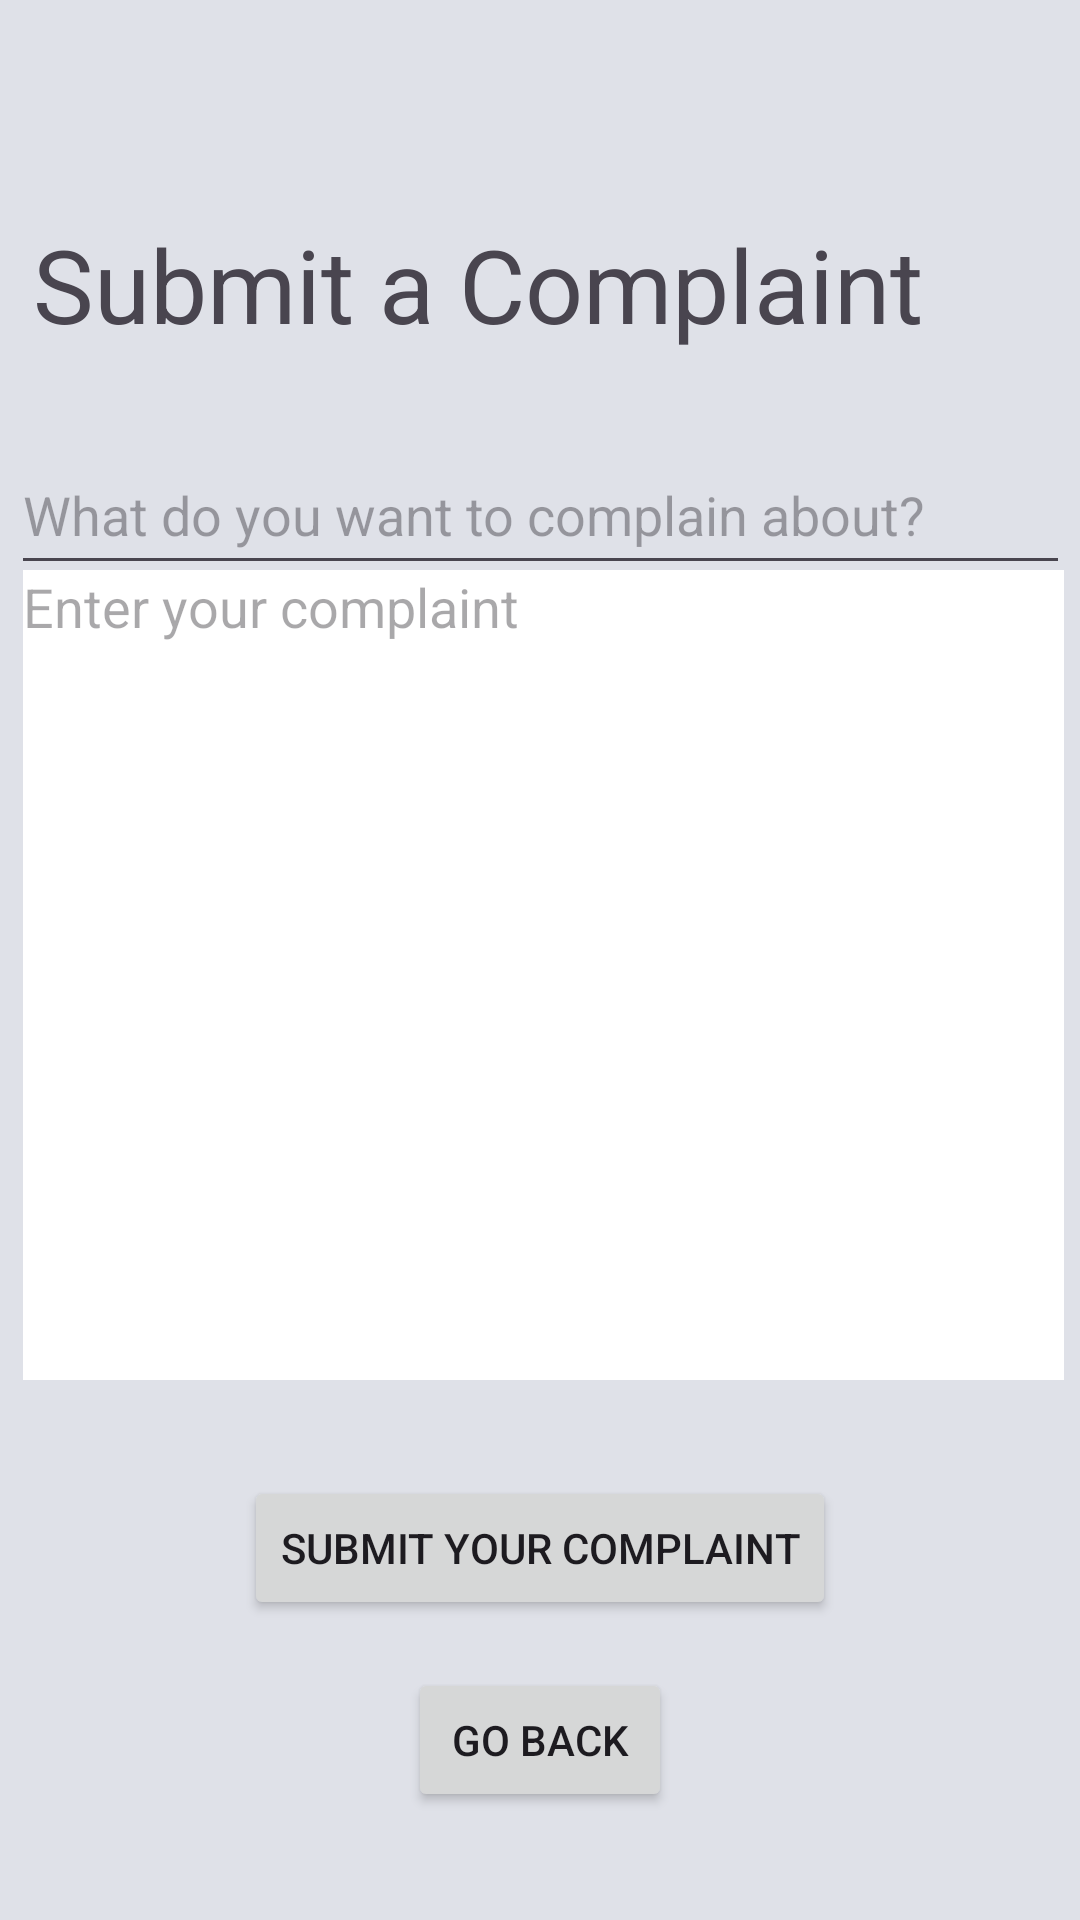

This screen was rendered from an Android layout file. Write that file and the resources it references.
<!-- AndroidManifest.xml: application theme Theme.B07ProjectApp -->
<!-- res/layout/activity_student_complaint.xml -->
<?xml version="1.0" encoding="utf-8"?>
<androidx.constraintlayout.widget.ConstraintLayout xmlns:android="http://schemas.android.com/apk/res/android"
    xmlns:app="http://schemas.android.com/apk/res-auto"
    xmlns:tools="http://schemas.android.com/tools"
    android:layout_width="match_parent"
    android:layout_height="match_parent"
    android:background="#DFE1E8"
    tools:context=".StudentComplaint">

    <TextView
        android:id="@+id/textView3"
        android:layout_width="338dp"
        android:layout_height="78dp"
        android:layout_marginTop="72dp"
        android:text="Submit a Complaint"
        android:textSize="34sp"
        app:layout_constraintEnd_toEndOf="parent"
        app:layout_constraintStart_toStartOf="parent"
        app:layout_constraintTop_toTopOf="parent" />

    <EditText
        android:id="@+id/editTextStudentComplaint"
        android:layout_width="347dp"
        android:layout_height="270dp"
        android:layout_marginBottom="32dp"
        android:background="#FDFDFD"
        android:backgroundTint="#FFFFFF"
        android:ems="10"
        android:gravity="top"
        android:hint="Enter your complaint"
        android:inputType="text"
        app:layout_constraintBottom_toTopOf="@+id/studentComplaintBtn"
        app:layout_constraintEnd_toEndOf="parent"
        app:layout_constraintHorizontal_bias="0.592"
        app:layout_constraintStart_toStartOf="parent" />

    <Button
        android:id="@+id/studentComplaintBtn"
        android:layout_width="wrap_content"
        android:layout_height="wrap_content"
        android:layout_marginBottom="100dp"
        android:onClick="onClickSubmitComplaint"
        android:text="Submit your complaint"
        app:layout_constraintBottom_toBottomOf="parent"
        app:layout_constraintEnd_toEndOf="parent"
        app:layout_constraintStart_toStartOf="parent" />

    <EditText
        android:id="@+id/editTextComplaintTopic"
        android:layout_width="353dp"
        android:layout_height="50dp"
        android:ems="10"
        android:hint="What do you want to complain about?"
        android:inputType="text"
        app:layout_constraintBottom_toTopOf="@+id/editTextStudentComplaint"
        app:layout_constraintEnd_toEndOf="parent"
        app:layout_constraintStart_toStartOf="parent"
        app:layout_constraintTop_toBottomOf="@+id/textView3" />

    <Button
        android:id="@+id/button2"
        android:layout_width="wrap_content"
        android:layout_height="wrap_content"
        android:layout_marginTop="16dp"
        android:onClick="onClickGoBackStudentDashBoard"
        android:text="Go Back"
        app:layout_constraintEnd_toEndOf="parent"
        app:layout_constraintStart_toStartOf="parent"
        app:layout_constraintTop_toBottomOf="@+id/studentComplaintBtn" />

</androidx.constraintlayout.widget.ConstraintLayout>
<!-- resources referenced by this layout -->
<resources>
  <style name="Theme.B07ProjectApp" parent="Base.Theme.B07ProjectApp" />
  <style name="Base.Theme.B07ProjectApp" parent="Theme.Material3.DayNight.NoActionBar">
          
          
      </style>
</resources>
